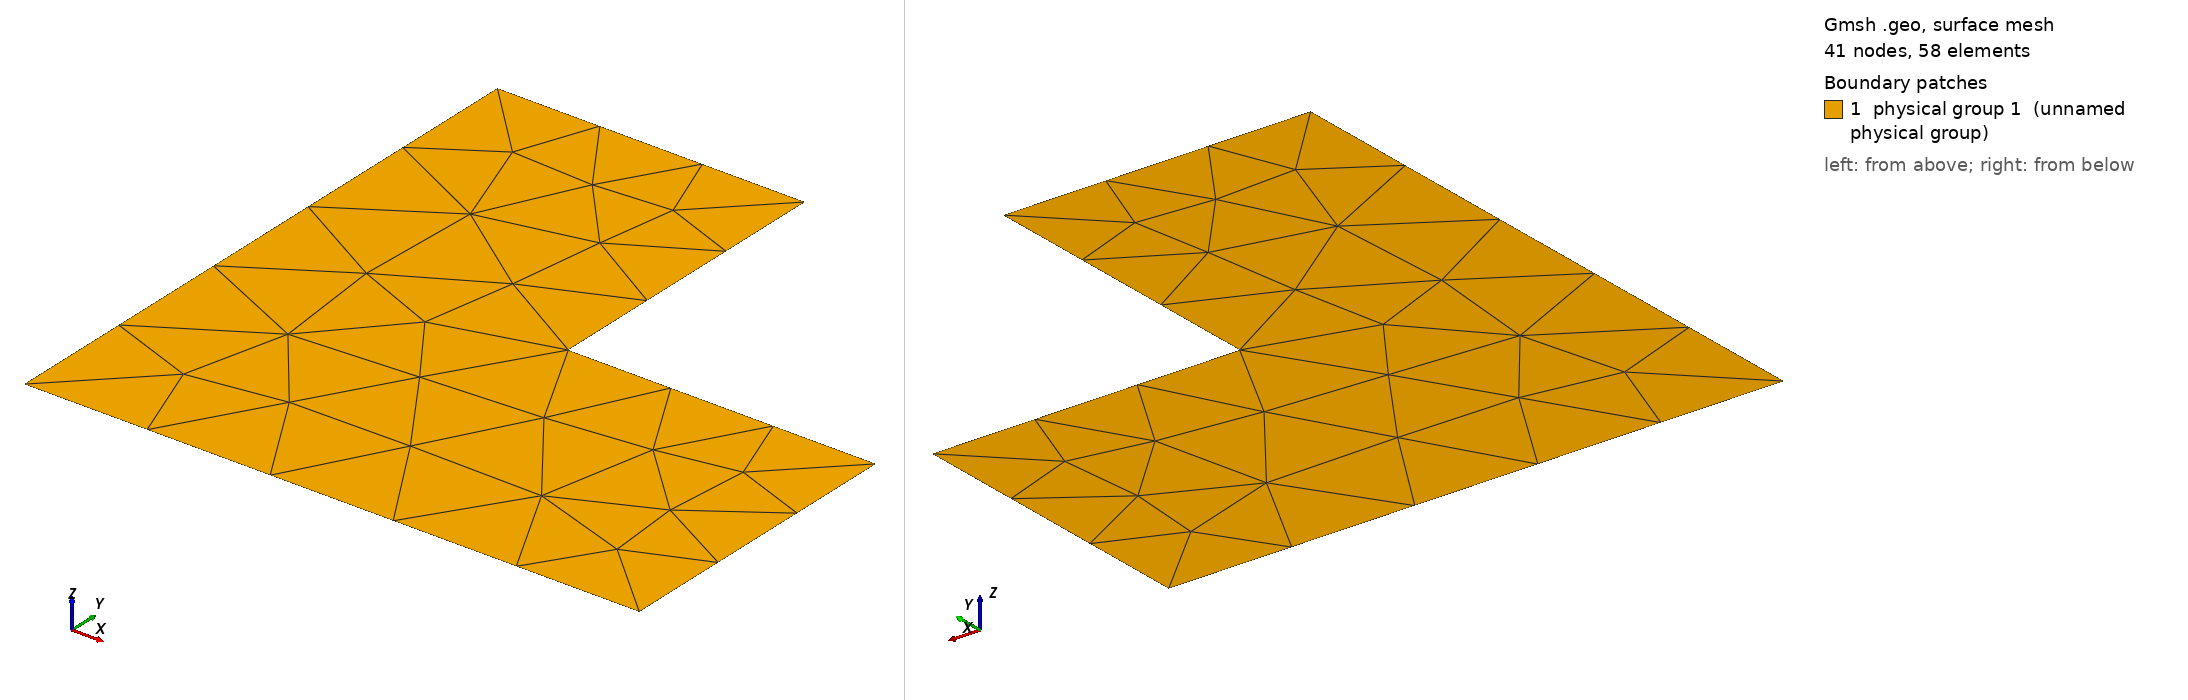

Gmsh geometry script, surface-meshed: 41 nodes, 58 surface elements. Boundary patches (legend numbers): 1 physical group 1 (unnamed physical group). Left view from above one corner, right view from below the opposite corner. Legend entries are the model's physical surfaces. The drawing asked Gmsh for element sizes between 1% and 20% of the model's largest extent; the script's own settings can give other sizes.

=== lshaped.geo (drawn) ===
// L-shaped domain

Point(1) = {0, 0, 0, 1.0};
Point(2) = {1, 0, 0, 1.0};
Point(3) = {1, 0.5, 0, 1.0};
Point(4) = {0.5, 0.5, 0, 1.0};
Point(5) = {0.5, 1, 0, 1.0};
Point(6) = {0, 1, 0, 1.0};

Line(1) = {1, 2};
Line(2) = {2, 3};
Line(3) = {3, 4};
Line(4) = {4, 5};
Line(5) = {5, 6};
Line(6) = {6, 1};

Line Loop(1) = {1, 2, 3, 4, 5, 6};
Plane Surface(1) = {1};

// --- Physical groups ---
// Whole domain as one material
Physical Surface(1) = {1};

// Boundaries
Physical Line(1) = {1, 6, 5}; // Dirichlet
Physical Line(2) = {2, 3, 4}; // Neumann

// Mesh size (triangles only)
Mesh.CharacteristicLengthMin = 0.1;
Mesh.CharacteristicLengthMax = 0.2;
